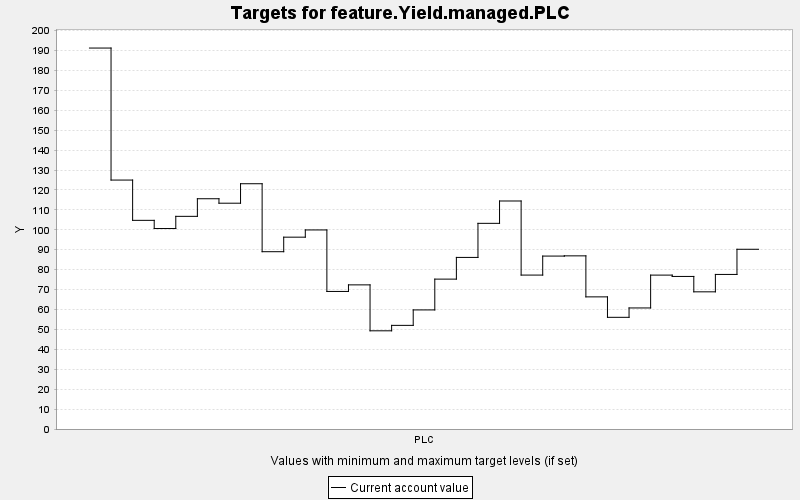

The table this chart was drawn from, first rows:
TARGET, PERIOD, YEAR, PERIODWIDTH, MINIMUM, MAXIMUM, MINWEIGHT, MAXWEIGHT, CURRENT, SUMMARY
feature.Yield.managed.PLC, 0, 0, 10.0, 0.0, 10000, 1.0, 1.0, 191.3, 0.0
feature.Yield.managed.PLC, 1, 10, 10.0, 0.0, 10000, 1.0, 1.0, 125, 0.0
feature.Yield.managed.PLC, 2, 20, 10.0, 0.0, 10000, 1.0, 1.0, 104.8, 0.0
feature.Yield.managed.PLC, 3, 30, 10.0, 0.0, 10000, 1.0, 1.0, 100.6, 0.0
feature.Yield.managed.PLC, 4, 40, 10.0, 0.0, 10000, 1.0, 1.0, 106.8, 0.0
feature.Yield.managed.PLC, 5, 50, 10.0, 0.0, 10000, 1.0, 1.0, 115.6, 0.0
feature.Yield.managed.PLC, 6, 60, 10.0, 0.0, 10000, 1.0, 1.0, 113.4, 0.0
feature.Yield.managed.PLC, 7, 70, 10.0, 0.0, 10000, 1.0, 1.0, 123.1, 0.0
feature.Yield.managed.PLC, 8, 80, 10.0, 0.0, 10000, 1.0, 1.0, 89.01, 0.0
feature.Yield.managed.PLC, 9, 90, 10.0, 0.0, 10000, 1.0, 1.0, 96.31, 0.0
feature.Yield.managed.PLC, 10, 100, 10.0, 0.0, 10000, 1.0, 1.0, 99.94, 0.0
feature.Yield.managed.PLC, 11, 110, 10.0, 0.0, 10000, 1.0, 1.0, 69.06, 0.0
feature.Yield.managed.PLC, 12, 120, 10.0, 0.0, 10000, 1.0, 1.0, 72.36, 0.0
feature.Yield.managed.PLC, 13, 130, 10.0, 0.0, 10000, 1.0, 1.0, 49.3, 0.0
feature.Yield.managed.PLC, 14, 140, 10.0, 0.0, 10000, 1.0, 1.0, 52.03, 0.0
feature.Yield.managed.PLC, 15, 150, 10.0, 0.0, 10000, 1.0, 1.0, 59.78, 0.0
feature.Yield.managed.PLC, 16, 160, 10.0, 0.0, 10000, 1.0, 1.0, 75.25, 0.0
feature.Yield.managed.PLC, 17, 170, 10.0, 0.0, 10000, 1.0, 1.0, 86.14, 0.0
feature.Yield.managed.PLC, 18, 180, 10.0, 0.0, 10000, 1.0, 1.0, 103.2, 0.0
feature.Yield.managed.PLC, 19, 190, 10.0, 0.0, 10000, 1.0, 1.0, 114.5, 0.0
feature.Yield.managed.PLC, 20, 200, 10.0, 0.0, 10000, 1.0, 1.0, 77.28, 0.0
feature.Yield.managed.PLC, 21, 210, 10.0, 0.0, 10000, 1.0, 1.0, 86.82, 0.0
feature.Yield.managed.PLC, 22, 220, 10.0, 0.0, 10000, 1.0, 1.0, 86.93, 0.0
feature.Yield.managed.PLC, 23, 230, 10.0, 0.0, 10000, 1.0, 1.0, 66.33, 0.0
feature.Yield.managed.PLC, 24, 240, 10.0, 0.0, 10000, 1.0, 1.0, 56.07, 0.0
feature.Yield.managed.PLC, 25, 250, 10.0, 0.0, 10000, 1.0, 1.0, 60.77, 0.0
feature.Yield.managed.PLC, 26, 260, 10.0, 0.0, 10000, 1.0, 1.0, 77.26, 0.0
feature.Yield.managed.PLC, 27, 270, 10.0, 0.0, 10000, 1.0, 1.0, 76.59, 0.0
feature.Yield.managed.PLC, 28, 280, 10.0, 0.0, 10000, 1.0, 1.0, 68.87, 0.0
feature.Yield.managed.PLC, 29, 290, 10.0, 0.0, 10000, 1.0, 1.0, 77.6, 0.0
feature.Yield.managed.PLC, 30, 300, 10.0, 0.0, 10000, 1.0, 1.0, 90.23, 0.0
